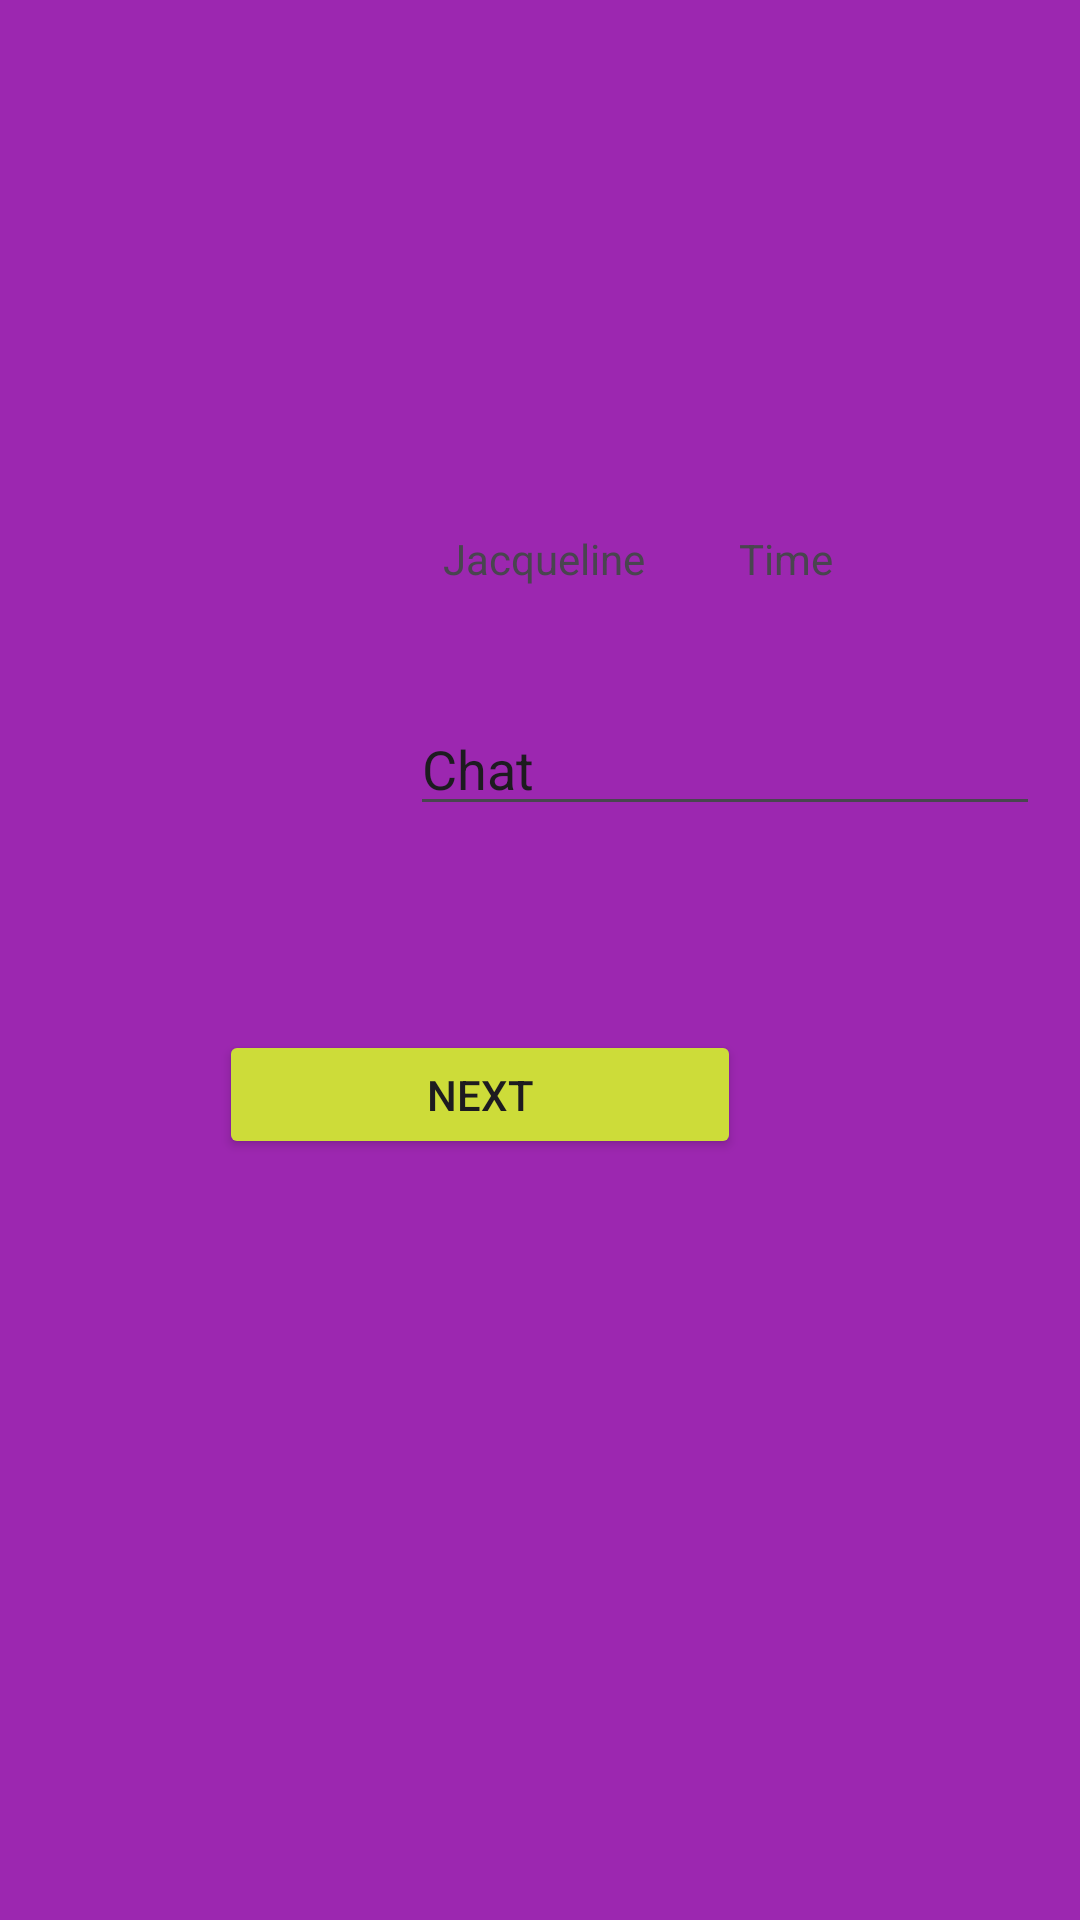

Layout XML and referenced resources for this Android screen:
<!-- AndroidManifest.xml: application theme Theme.AndroidConceptFundamentals -->
<!-- res/layout/activity_main.xml -->
<?xml version="1.0" encoding="utf-8"?>
<androidx.constraintlayout.widget.ConstraintLayout xmlns:android="http://schemas.android.com/apk/res/android"
    xmlns:app="http://schemas.android.com/apk/res-auto"
    xmlns:tools="http://schemas.android.com/tools"
    android:layout_width="match_parent"
    android:layout_height="match_parent"
    android:background="#9C27B0"
    android:backgroundTint="#9C27B0"
    tools:context=".MainActivity">

    <ImageView
        android:id="@+id/imageView2"
        android:layout_width="120dp"
        android:layout_height="126dp"
        app:layout_constraintBottom_toBottomOf="parent"
        app:layout_constraintEnd_toEndOf="parent"
        app:layout_constraintHorizontal_bias="0.102"
        app:layout_constraintStart_toStartOf="parent"
        app:layout_constraintTop_toTopOf="parent"
        app:layout_constraintVertical_bias="0.318"
        tools:srcCompat="@tools:sample/backgrounds/scenic" />

    <TextView
        android:id="@+id/textView2"
        android:layout_width="94dp"
        android:layout_height="37dp"
        android:text="Jacqueline"
        app:layout_constraintBottom_toBottomOf="parent"
        app:layout_constraintEnd_toEndOf="parent"
        app:layout_constraintHorizontal_bias="0.555"
        app:layout_constraintStart_toStartOf="parent"
        app:layout_constraintTop_toTopOf="parent"
        app:layout_constraintVertical_bias="0.293" />

    <EditText
        android:id="@+id/editTextText2"
        android:layout_width="wrap_content"
        android:layout_height="wrap_content"
        android:ems="10"
        android:inputType="text"
        android:text="Chat"
        app:layout_constraintBottom_toBottomOf="parent"
        app:layout_constraintEnd_toEndOf="parent"
        app:layout_constraintHorizontal_bias="0.912"
        app:layout_constraintStart_toStartOf="parent"
        app:layout_constraintTop_toTopOf="parent"
        app:layout_constraintVertical_bias="0.391" />

    <TextView
        android:id="@+id/textView3"
        android:layout_width="90dp"
        android:layout_height="29dp"
        android:text="Time"
        app:layout_constraintBottom_toBottomOf="parent"
        app:layout_constraintEnd_toEndOf="parent"
        app:layout_constraintHorizontal_bias="0.912"
        app:layout_constraintStart_toStartOf="parent"
        app:layout_constraintTop_toTopOf="parent"
        app:layout_constraintVertical_bias="0.289" />

    <Button
        android:id="@+id/btn_nxt"
        android:layout_width="174dp"
        android:layout_height="43dp"
        android:backgroundTint="#CDDC39"
        android:text="Next"
        app:layout_constraintBottom_toBottomOf="parent"
        app:layout_constraintEnd_toEndOf="parent"
        app:layout_constraintHorizontal_bias="0.392"
        app:layout_constraintStart_toStartOf="parent"
        app:layout_constraintTop_toTopOf="parent"
        app:layout_constraintVertical_bias="0.575" />
</androidx.constraintlayout.widget.ConstraintLayout>
<!-- resources referenced by this layout -->
<resources>
  <style name="Theme.AndroidConceptFundamentals" parent="Base.Theme.AndroidConceptFundamentals" />
  <style name="Base.Theme.AndroidConceptFundamentals" parent="Theme.Material3.DayNight.NoActionBar">
          
          
      </style>
</resources>
